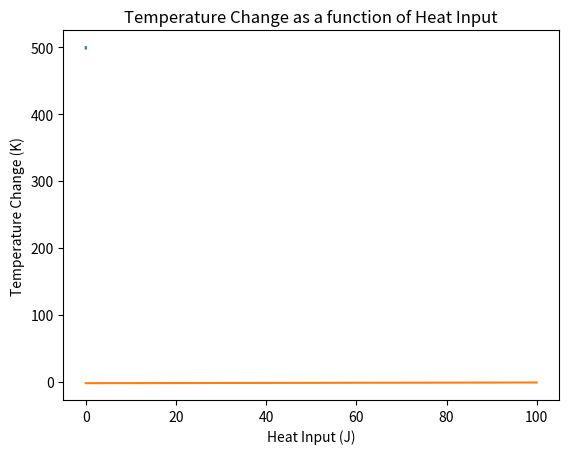

Python code for this plot:
import matplotlib.pyplot as plt

# Given parameters
K = 0.1
A = 1
d = 0.1
T_e = 300
T_o = 500
dt = 0.01
t_final = 0.01

# Initialize variables
time_points = [0]
temperature_points = [T_o]

# Euler method to solve the differential equation numerically
for t in range(1, int(t_final/dt)+1):
    dQdt = -K * A * (temperature_points[-1] - T_e) / d
    delta_T = dQdt * dt
    temperature_points.append(temperature_points[-1] + delta_T)
    time_points.append(t * dt)

# Plotting the results
plt.plot(time_points, temperature_points)
plt.xlabel('Time (s)')
plt.ylabel('Temperature (K)')
plt.title('Temperature as a function of time')
plt.show()



import numpy as np

# Given parameters
K = 0.1
A = 1
d = 0.1
T_e = 300
T_o = 500
dt = 0.01
t_final = 0.01

# Initialize variables
heat_inputs = np.linspace(0, 100, 11)  # Adjust the range of heat inputs as needed
temperature_changes = []

# Function to solve the differential equation for a given heat input
def solve_heat_equation(heat_input):
    time_points = [0]
    temperature_points = [T_o]

    for t in range(1, int(t_final/dt)+1):
        dQdt = heat_input - K * A * (temperature_points[-1] - T_e) / d
        delta_T = dQdt * dt
        temperature_points.append(temperature_points[-1] + delta_T)
        time_points.append(t * dt)

    return temperature_points[-1] - T_o

# Calculate temperature changes for different heat inputs
for heat_input in heat_inputs:
    temperature_change = solve_heat_equation(heat_input)
    temperature_changes.append(temperature_change)

# Plotting the results
plt.plot(heat_inputs, temperature_changes)
plt.xlabel('Heat Input (J)')
plt.ylabel('Temperature Change (K)')
plt.title('Temperature Change as a function of Heat Input')
plt.show()

# Calculate specific heat capacity (Cp/v) by extracting the slope of the plot
slope = np.polyfit(heat_inputs, temperature_changes, 1)[0]
specific_heat_capacity = slope / A
print(f'Specific Heat Capacity (Cp/v): {specific_heat_capacity} J/(K*m^3)')
